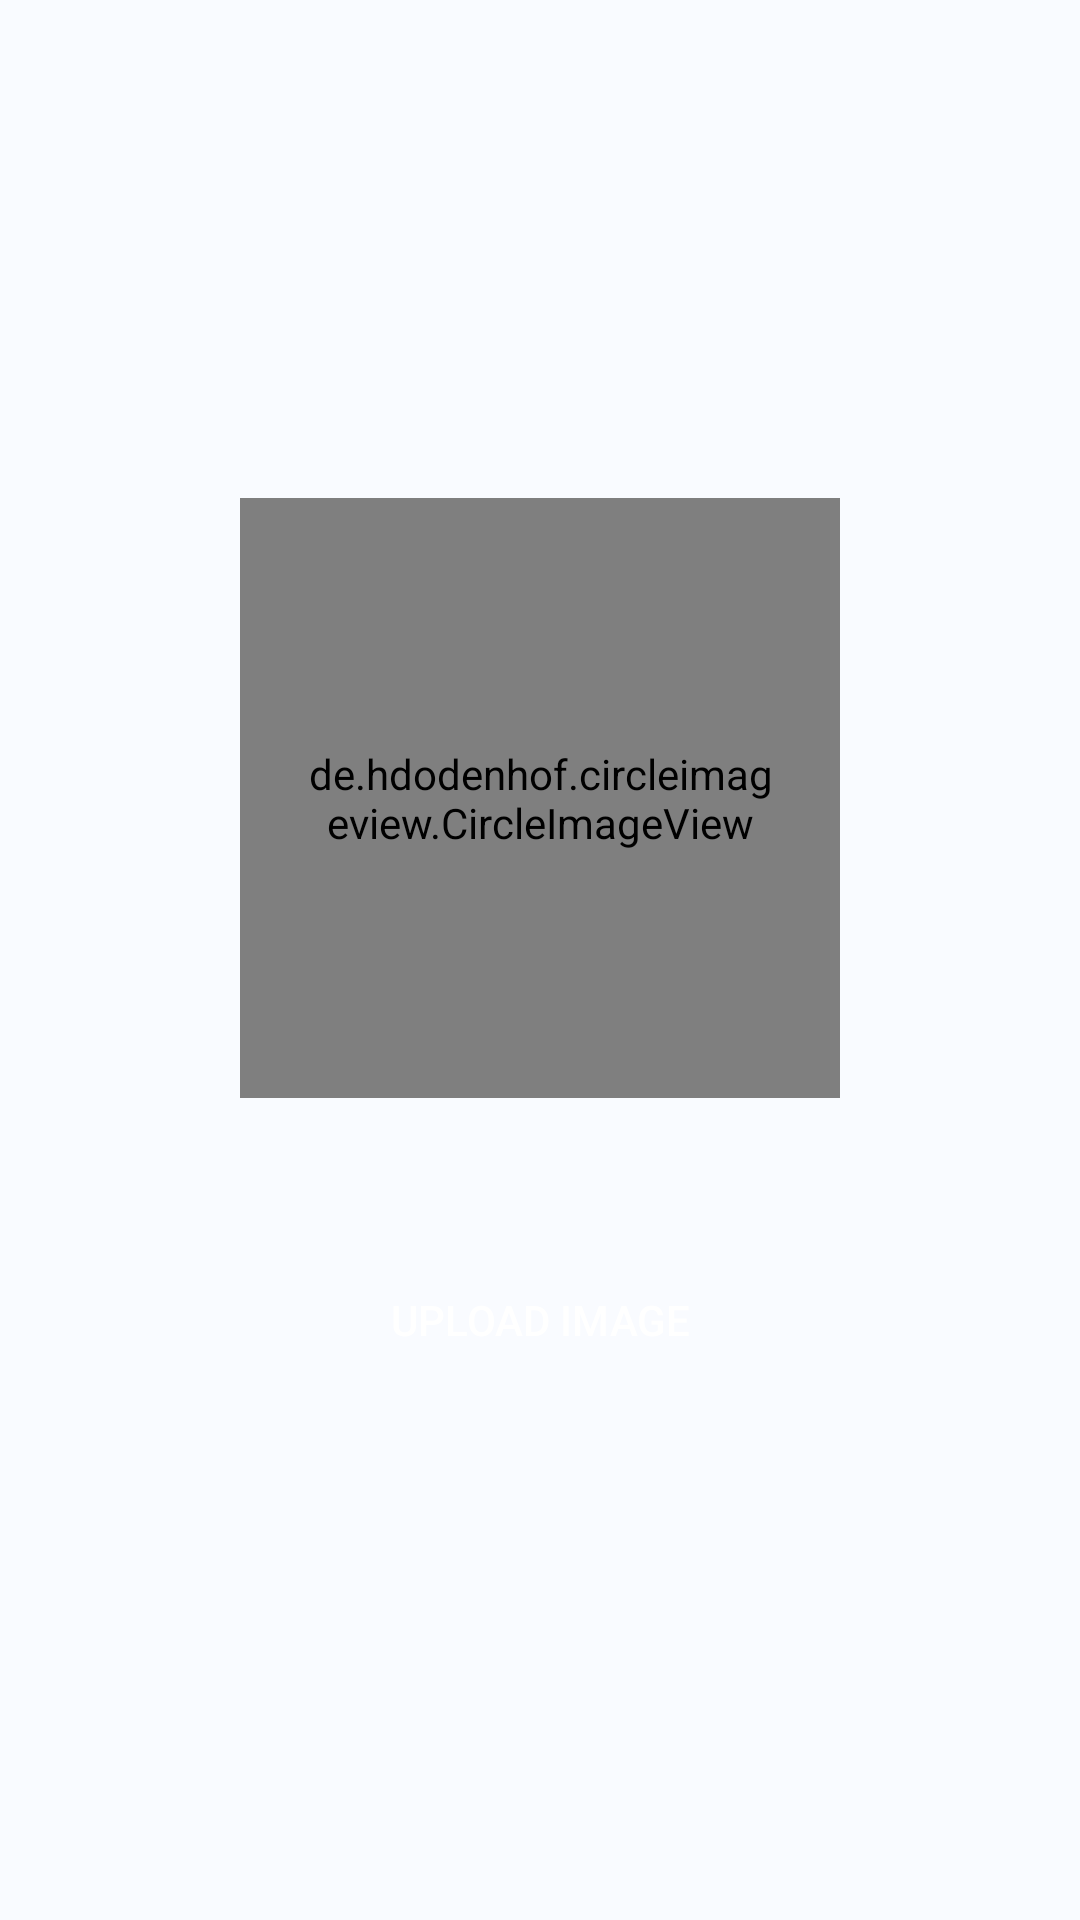

Write the Android layout XML for this screen, with the resource values it uses.
<!-- AndroidManifest.xml: application theme AppTheme -->
<!-- res/layout/activity_upload_image.xml -->
<?xml version="1.0" encoding="utf-8"?>
<RelativeLayout xmlns:android="http://schemas.android.com/apk/res/android"
    xmlns:app="http://schemas.android.com/apk/res-auto"
    xmlns:tools="http://schemas.android.com/tools"
    android:layout_width="match_parent"
    android:layout_height="match_parent"
    tools:context="com.example.hp.offermagnet.uploadImage"
    android:background="@color/BackgroudColor">


        <LinearLayout
            android:layout_width="match_parent"
            android:layout_height="wrap_content"
            android:layout_centerVertical="true"
            android:orientation="vertical">

            <de.hdodenhof.circleimageview.CircleImageView
                android:id="@+id/imageView"

                android:layout_margin="20dp"
                android:textColor="@color/colorBlack"
                android:padding="20dp"
                android:layout_width="200dp"
                android:layout_height="200dp"
                android:layout_gravity="center_horizontal"/>

            <Button

                android:id="@+id/buttonUploadImage"
                android:layout_width="wrap_content"
                android:layout_height="wrap_content"
                android:background="@drawable/sign_back_button"
                android:layout_margin="30dp"
                android:layout_gravity="center"
                android:text="Upload Image" />



        </LinearLayout>

    </RelativeLayout>
<!-- resources referenced by this layout -->
<resources>
  <color name="BackgroudColor">#F9FBFF</color>
  <color name="colorBlack">#000</color>
  <style name="AppTheme" parent="Theme.AppCompat.NoActionBar">
          
          <item name="colorPrimary">@color/colorPrimary</item>
          <item name="colorPrimaryDark">@color/colorPrimaryDark</item>
          <item name="colorAccent">@color/colorAccent</item>
  
  
      </style>
  <color name="colorPrimary">#3F51B5</color>
  <color name="colorPrimaryDark">#303F9F</color>
  <color name="colorAccent">#FF4081</color>
</resources>
